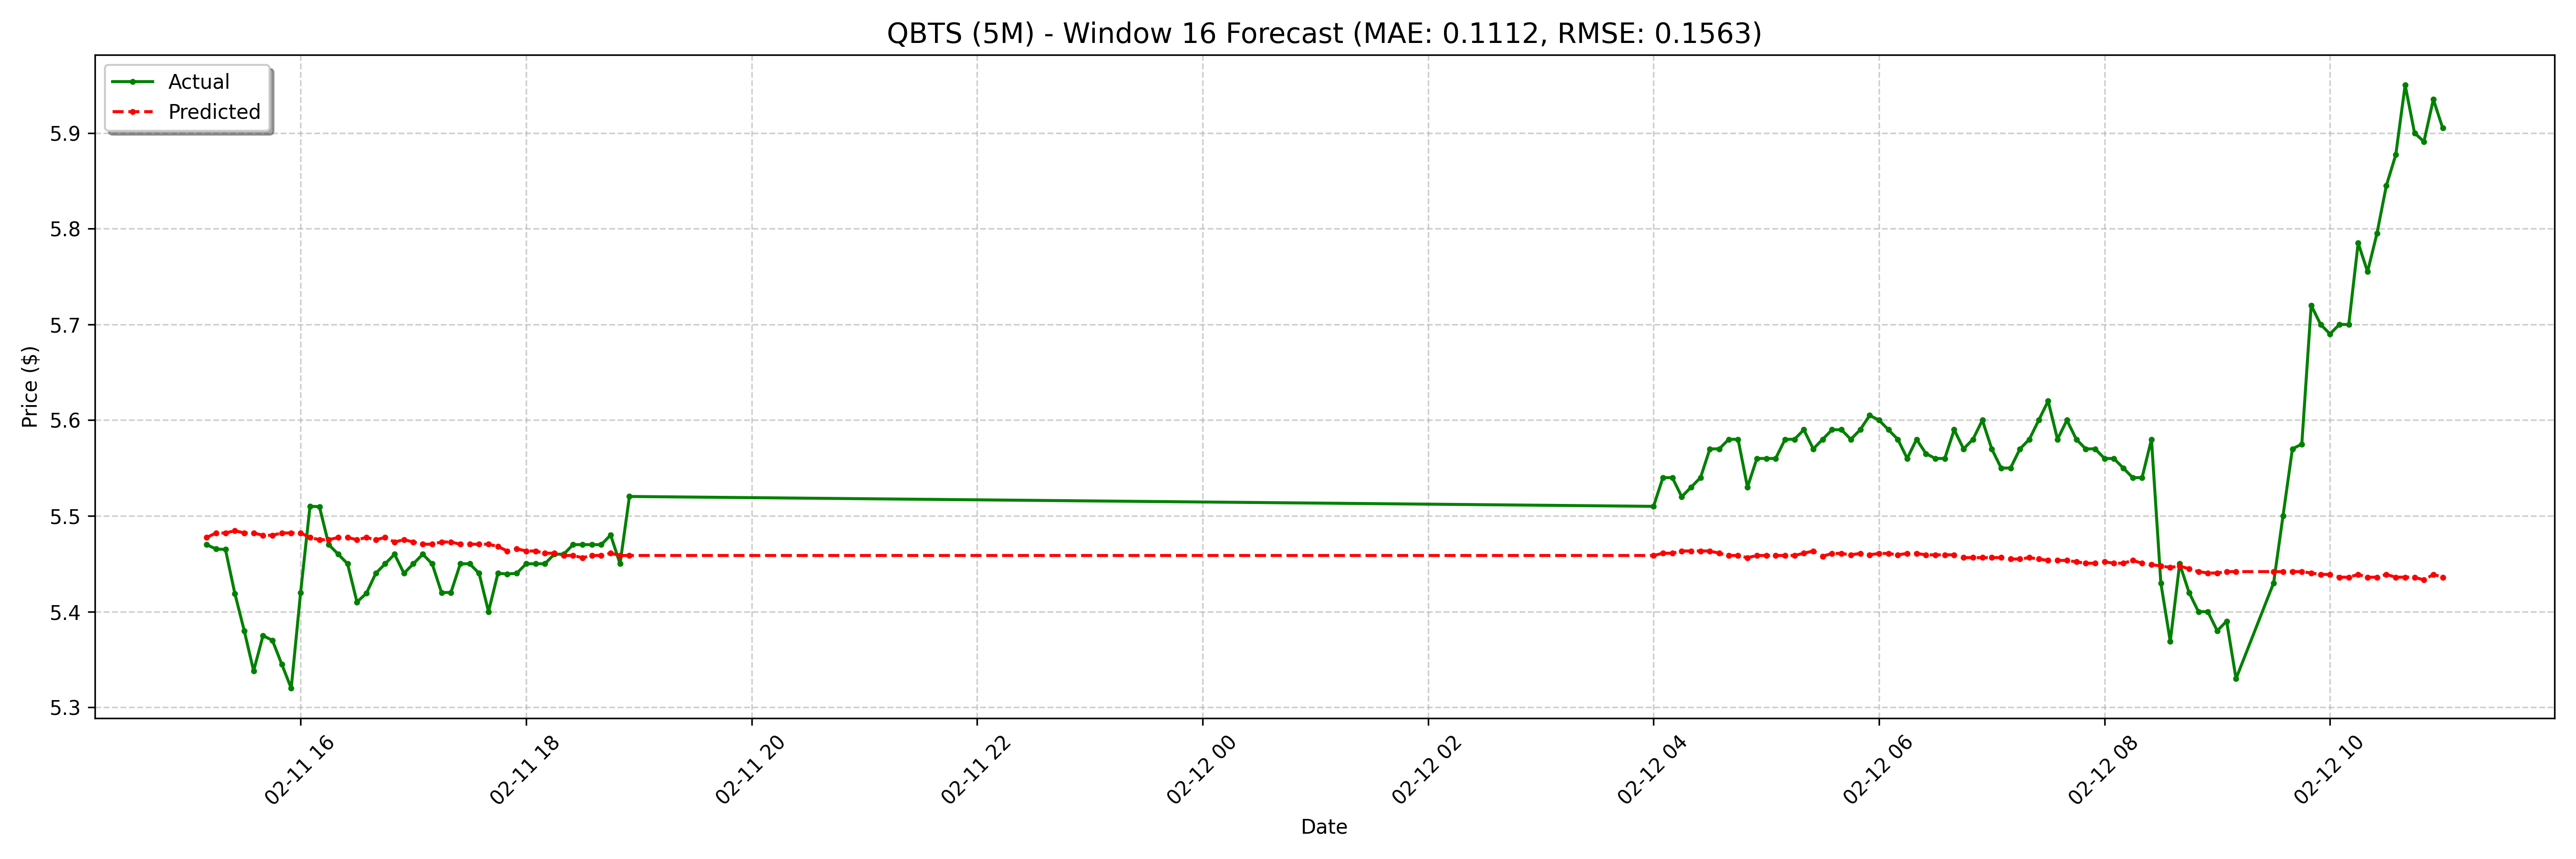

The data file committed next to this chart (first rows):
date, actual, forecast
2025-02-11 15:10:00-05:00, 5.47, 5.477
2025-02-11 15:15:00-05:00, 5.465, 5.482
2025-02-11 15:20:00-05:00, 5.465, 5.482
2025-02-11 15:25:00-05:00, 5.419, 5.485
2025-02-11 15:30:00-05:00, 5.38, 5.482
2025-02-11 15:35:00-05:00, 5.338, 5.482
2025-02-11 15:40:00-05:00, 5.375, 5.48
2025-02-11 15:45:00-05:00, 5.37, 5.48
2025-02-11 15:50:00-05:00, 5.345, 5.482
2025-02-11 15:55:00-05:00, 5.32, 5.482
2025-02-11 16:00:00-05:00, 5.42, 5.482
2025-02-11 16:05:00-05:00, 5.51, 5.477
2025-02-11 16:10:00-05:00, 5.51, 5.475
2025-02-11 16:15:00-05:00, 5.47, 5.475
2025-02-11 16:20:00-05:00, 5.46, 5.477
2025-02-11 16:25:00-05:00, 5.45, 5.477
2025-02-11 16:30:00-05:00, 5.41, 5.475
2025-02-11 16:35:00-05:00, 5.419, 5.477
2025-02-11 16:40:00-05:00, 5.44, 5.475
2025-02-11 16:45:00-05:00, 5.45, 5.477
2025-02-11 16:50:00-05:00, 5.46, 5.473
2025-02-11 16:55:00-05:00, 5.44, 5.475
2025-02-11 17:00:00-05:00, 5.45, 5.473
2025-02-11 17:05:00-05:00, 5.46, 5.47
2025-02-11 17:10:00-05:00, 5.45, 5.47
2025-02-11 17:15:00-05:00, 5.42, 5.473
2025-02-11 17:20:00-05:00, 5.42, 5.473
2025-02-11 17:25:00-05:00, 5.45, 5.47
2025-02-11 17:30:00-05:00, 5.45, 5.47
2025-02-11 17:35:00-05:00, 5.44, 5.47
2025-02-11 17:40:00-05:00, 5.4, 5.47
2025-02-11 17:45:00-05:00, 5.44, 5.468
2025-02-11 17:50:00-05:00, 5.439, 5.463
2025-02-11 17:55:00-05:00, 5.44, 5.466
2025-02-11 18:00:00-05:00, 5.45, 5.463
2025-02-11 18:05:00-05:00, 5.45, 5.463
2025-02-11 18:10:00-05:00, 5.45, 5.461
2025-02-11 18:15:00-05:00, 5.46, 5.461
2025-02-11 18:20:00-05:00, 5.46, 5.459
2025-02-11 18:25:00-05:00, 5.47, 5.459
2025-02-11 18:30:00-05:00, 5.47, 5.456
2025-02-11 18:35:00-05:00, 5.47, 5.459
2025-02-11 18:40:00-05:00, 5.47, 5.459
2025-02-11 18:45:00-05:00, 5.48, 5.461
2025-02-11 18:50:00-05:00, 5.45, 5.459
2025-02-11 18:55:00-05:00, 5.52, 5.459
2025-02-12 04:00:00-05:00, 5.51, 5.459
2025-02-12 04:05:00-05:00, 5.54, 5.461
2025-02-12 04:10:00-05:00, 5.54, 5.461
2025-02-12 04:15:00-05:00, 5.52, 5.463
2025-02-12 04:20:00-05:00, 5.53, 5.463
2025-02-12 04:25:00-05:00, 5.54, 5.463
2025-02-12 04:30:00-05:00, 5.57, 5.463
2025-02-12 04:35:00-05:00, 5.57, 5.461
2025-02-12 04:40:00-05:00, 5.58, 5.459
2025-02-12 04:45:00-05:00, 5.58, 5.459
2025-02-12 04:50:00-05:00, 5.53, 5.456
2025-02-12 04:55:00-05:00, 5.56, 5.459
2025-02-12 05:00:00-05:00, 5.56, 5.459
2025-02-12 05:05:00-05:00, 5.56, 5.459
... 68 more rows
